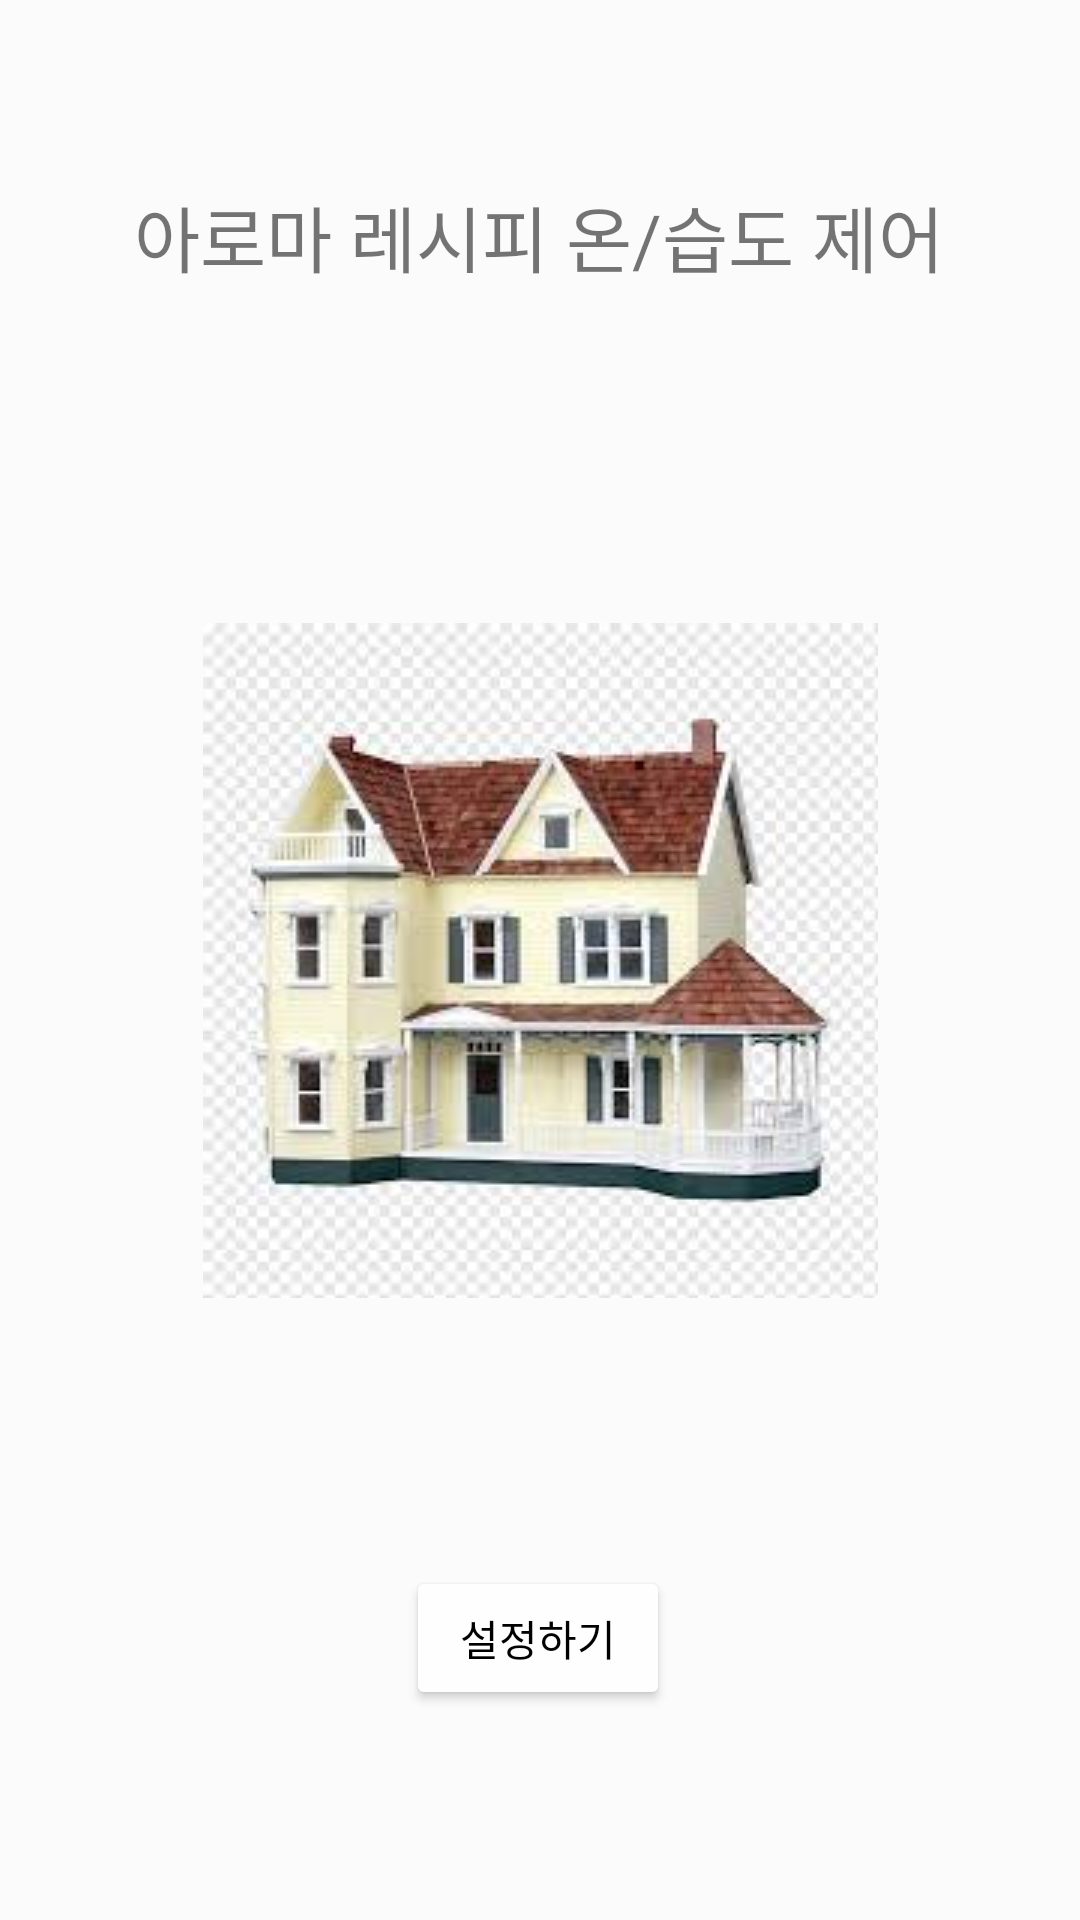

Produce the Android XML layout that renders to this screen, including the resource entries it uses.
<!-- AndroidManifest.xml: application theme Theme.Aromaproject -->
<!-- res/layout/activity_temper.xml -->
<?xml version="1.0" encoding="utf-8"?>
<androidx.constraintlayout.widget.ConstraintLayout xmlns:android="http://schemas.android.com/apk/res/android"
    xmlns:app="http://schemas.android.com/apk/res-auto"
    xmlns:tools="http://schemas.android.com/tools"
    android:layout_width="match_parent"
    android:layout_height="match_parent"
    android:background="#FBFBFB"
    tools:context=".temper">

    <ImageView
        android:id="@+id/imageView3"
        android:layout_width="wrap_content"
        android:layout_height="wrap_content"
        android:background="#FFFFFF"
        app:layout_constraintBottom_toBottomOf="parent"
        app:layout_constraintEnd_toEndOf="parent"
        app:layout_constraintStart_toStartOf="parent"
        app:layout_constraintTop_toTopOf="parent"
        app:srcCompat="@drawable/house" />

    <Button
        android:id="@+id/button7"
        android:layout_width="wrap_content"
        android:layout_height="wrap_content"
        android:text="설정하기"
        android:textColor="#000000"
        app:backgroundTint="#FEFEFE"
        app:layout_constraintBottom_toBottomOf="parent"
        app:layout_constraintEnd_toEndOf="parent"
        app:layout_constraintHorizontal_bias="0.498"
        app:layout_constraintStart_toStartOf="parent"
        app:layout_constraintTop_toTopOf="parent"
        app:layout_constraintVertical_bias="0.882" />

    <TextView
        android:id="@+id/textView6"
        android:layout_width="wrap_content"
        android:layout_height="wrap_content"
        android:text="아로마 레시피 온/습도 제어"
        android:textSize="24sp"
        app:layout_constraintBottom_toBottomOf="parent"
        app:layout_constraintEnd_toEndOf="parent"
        app:layout_constraintHorizontal_bias="0.498"
        app:layout_constraintStart_toStartOf="parent"
        app:layout_constraintTop_toTopOf="parent"
        app:layout_constraintVertical_bias="0.101" />

</androidx.constraintlayout.widget.ConstraintLayout>
<!-- resources referenced by this layout -->
<resources>
  <!-- drawable house: jpeg bitmap (drawable, 10102 bytes) -->
  <style name="Theme.Aromaproject" parent="Theme.MaterialComponents.DayNight.DarkActionBar">
          
          <item name="colorPrimary">@color/purple_500</item>
          <item name="colorPrimaryVariant">@color/purple_700</item>
          <item name="colorOnPrimary">@color/white</item>
          
          <item name="colorSecondary">@color/teal_200</item>
          <item name="colorSecondaryVariant">@color/teal_700</item>
          <item name="colorOnSecondary">@color/black</item>
          
          <item name="android:statusBarColor" tools:targetApi="l">?attr/colorPrimaryVariant</item>
          
      </style>
  <!-- not gathered from this repository: default colours our renderer supplied (Android Studio template values) -->
  <color name="purple_500">#FF6200EE</color>
  <color name="purple_700">#FF3700B3</color>
  <color name="teal_200">#FF03DAC5</color>
  <color name="teal_700">#FF018786</color>
  <color name="black">#FF000000</color>
  <color name="white">#FFFFFFFF</color>
</resources>
